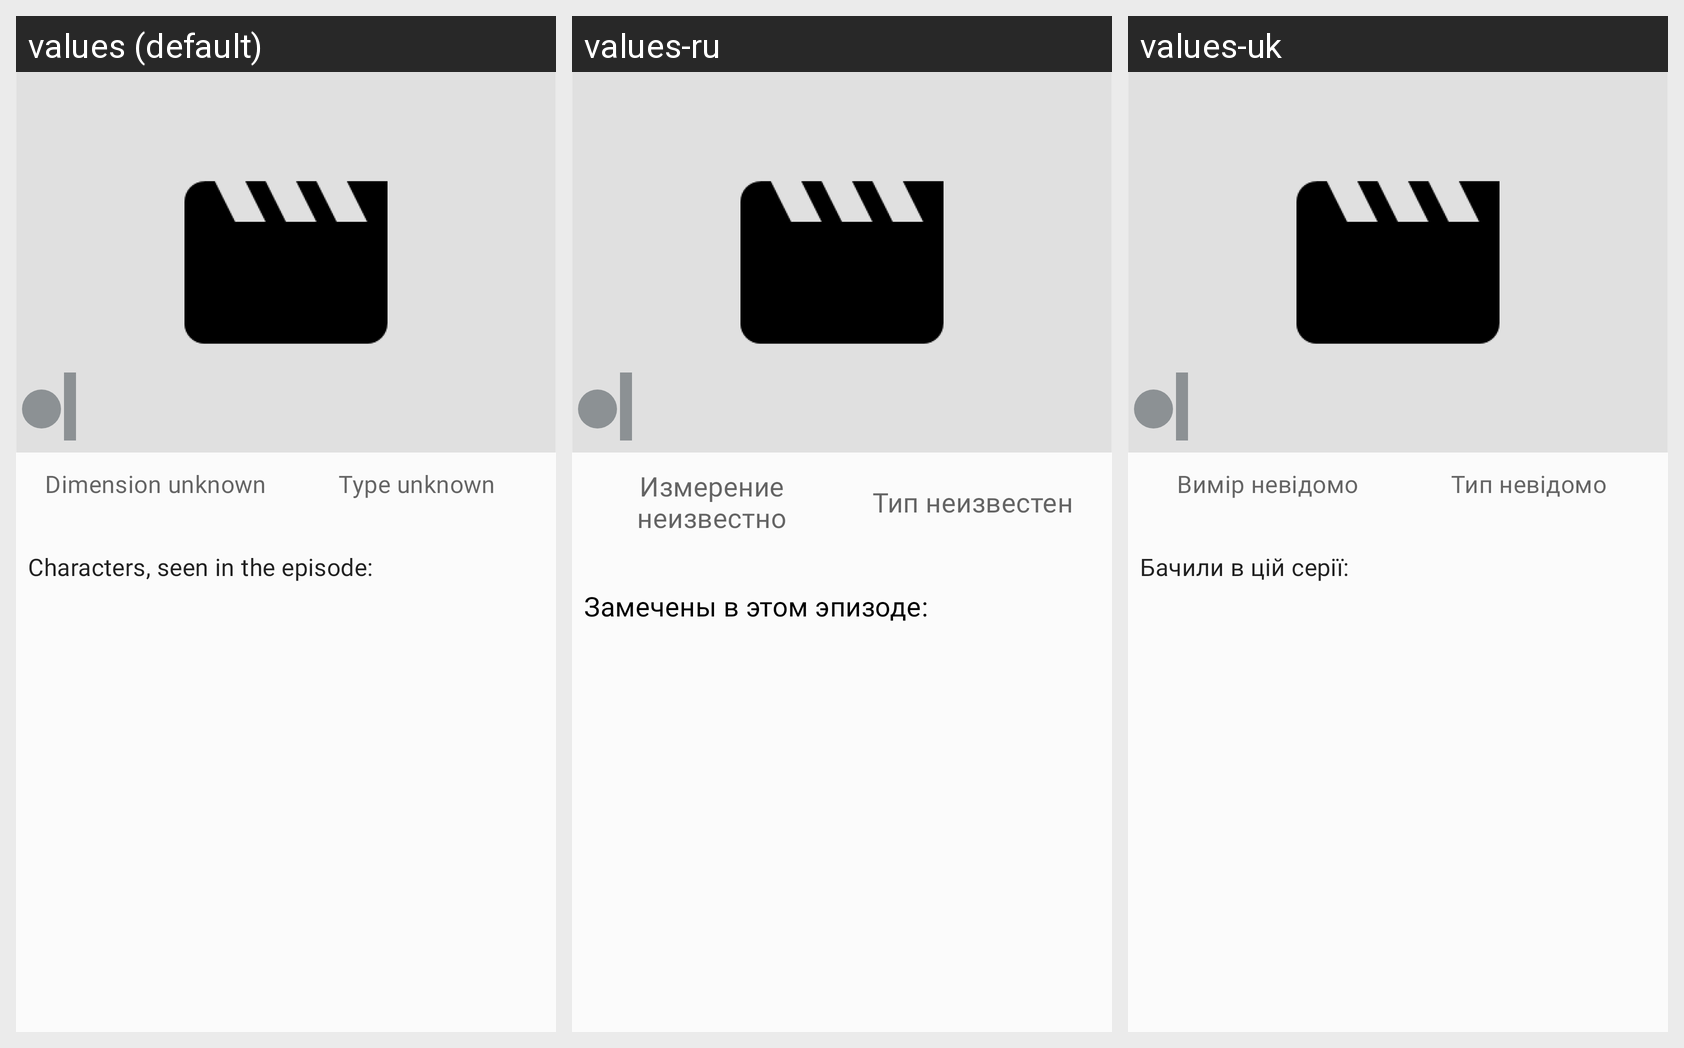

Locale-by-locale string values for the Android screen shown in this grid:
Android screen res/layout/fragment_episode_detail.xml rendered under 3 locales, left to right: values (default), values-ru, values-uk. Device: Nexus 5 (rendered at 1080×1920; each locale shown at half size, 540×960, under a caption strip naming it); theme RM.GreenGrey.
Strings drawn on this screen, with the default value and each locale's value (text and hints the layout hard-codes, and strings that could not be matched under every locale, appear in the picture but are not listed):

tv_location_detail_dimension_unknown
  values: Dimension unknown
  values-ru: Измерение неизвестно
  values-uk: Вимір невідомо

tv_location_detail_type_unknown
  values: Type unknown
  values-ru: Тип неизвестен
  values-uk: Тип невідомо

tv_episode_characters_list
  values: Characters, seen in the episode:
  values-ru: Замечены в этом эпизоде:
  values-uk: Бачили в цій серії:
